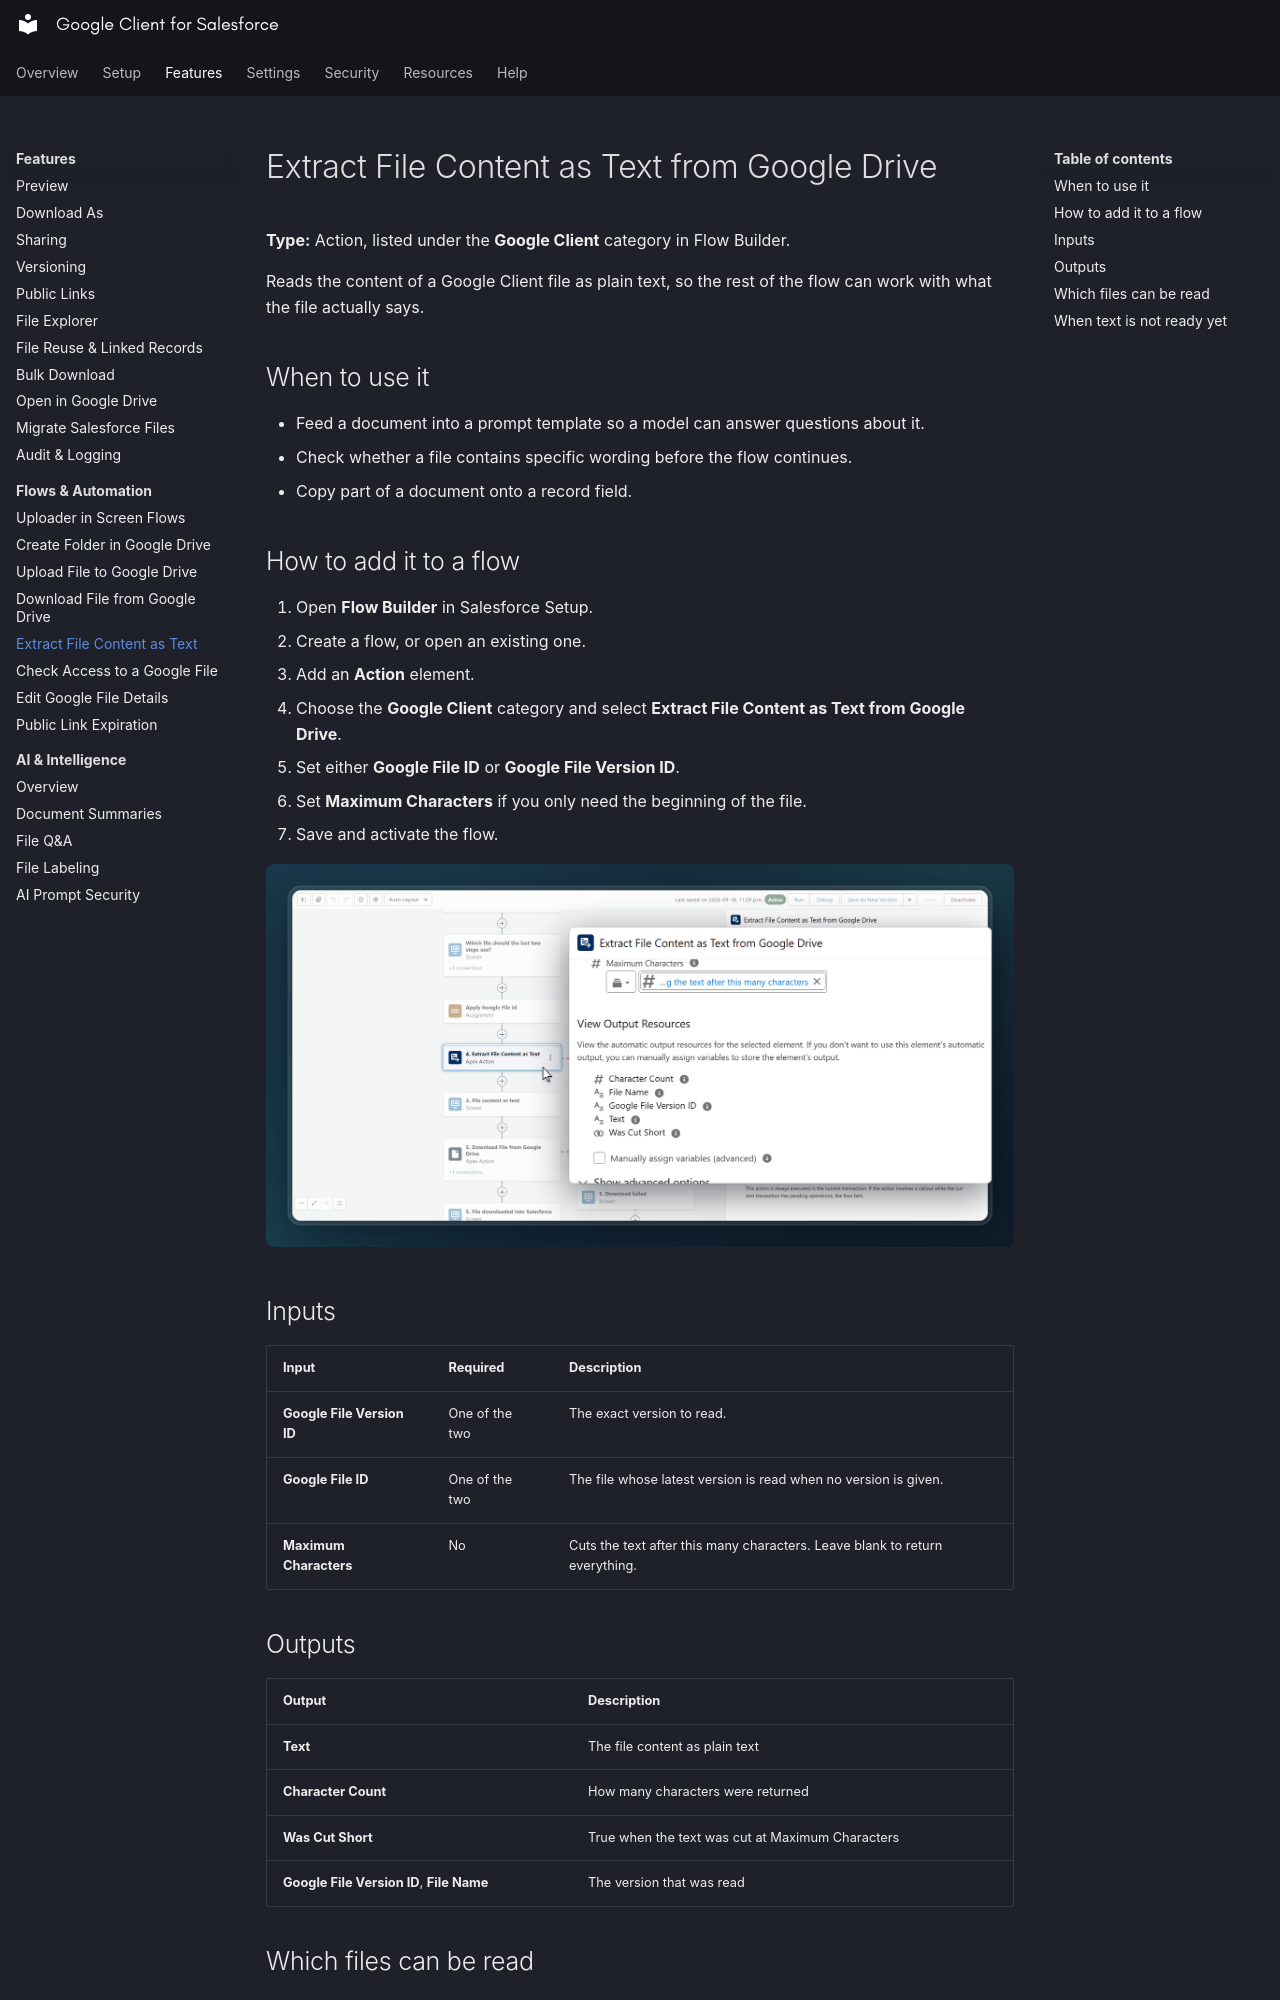

repository: sandriiy/salesforce-google-client · page: features/flows-automation/extract-text-action/index.html · generator: mkdocs

# Extract File Content as Text from Google Drive

**Type:** Action, listed under the **Google Client** category in Flow Builder.

Reads the content of a Google Client file as plain text, so the rest of the flow can work with what the file actually says.

## When to use it

- Feed a document into a prompt template so a model can answer questions about it.
- Check whether a file contains specific wording before the flow continues.
- Copy part of a document onto a record field.

## How to add it to a flow

1. Open **Flow Builder** in Salesforce Setup.
2. Create a flow, or open an existing one.
3. Add an **Action** element.
4. Choose the **Google Client** category and select **Extract File Content as Text from Google Drive**.
5. Set either **Google File ID** or **Google File Version ID**.
6. Set **Maximum Characters** if you only need the beginning of the file.
7. Save and activate the flow.

![Extract File Content action in Flow Builder](../../assets/images/flow_action_extract_text_setup.png)

## Inputs

| Input | Required | Description |
|---|---|---|
| **Google File Version ID** | One of the two | The exact version to read. |
| **Google File ID** | One of the two | The file whose latest version is read when no version is given. |
| **Maximum Characters** | No | Cuts the text after this many characters. Leave blank to return everything. |

## Outputs

| Output | Description |
|---|---|
| **Text** | The file content as plain text |
| **Character Count** | How many characters were returned |
| **Was Cut Short** | True when the text was cut at Maximum Characters |
| **Google File Version ID**, **File Name** | The version that was read |
